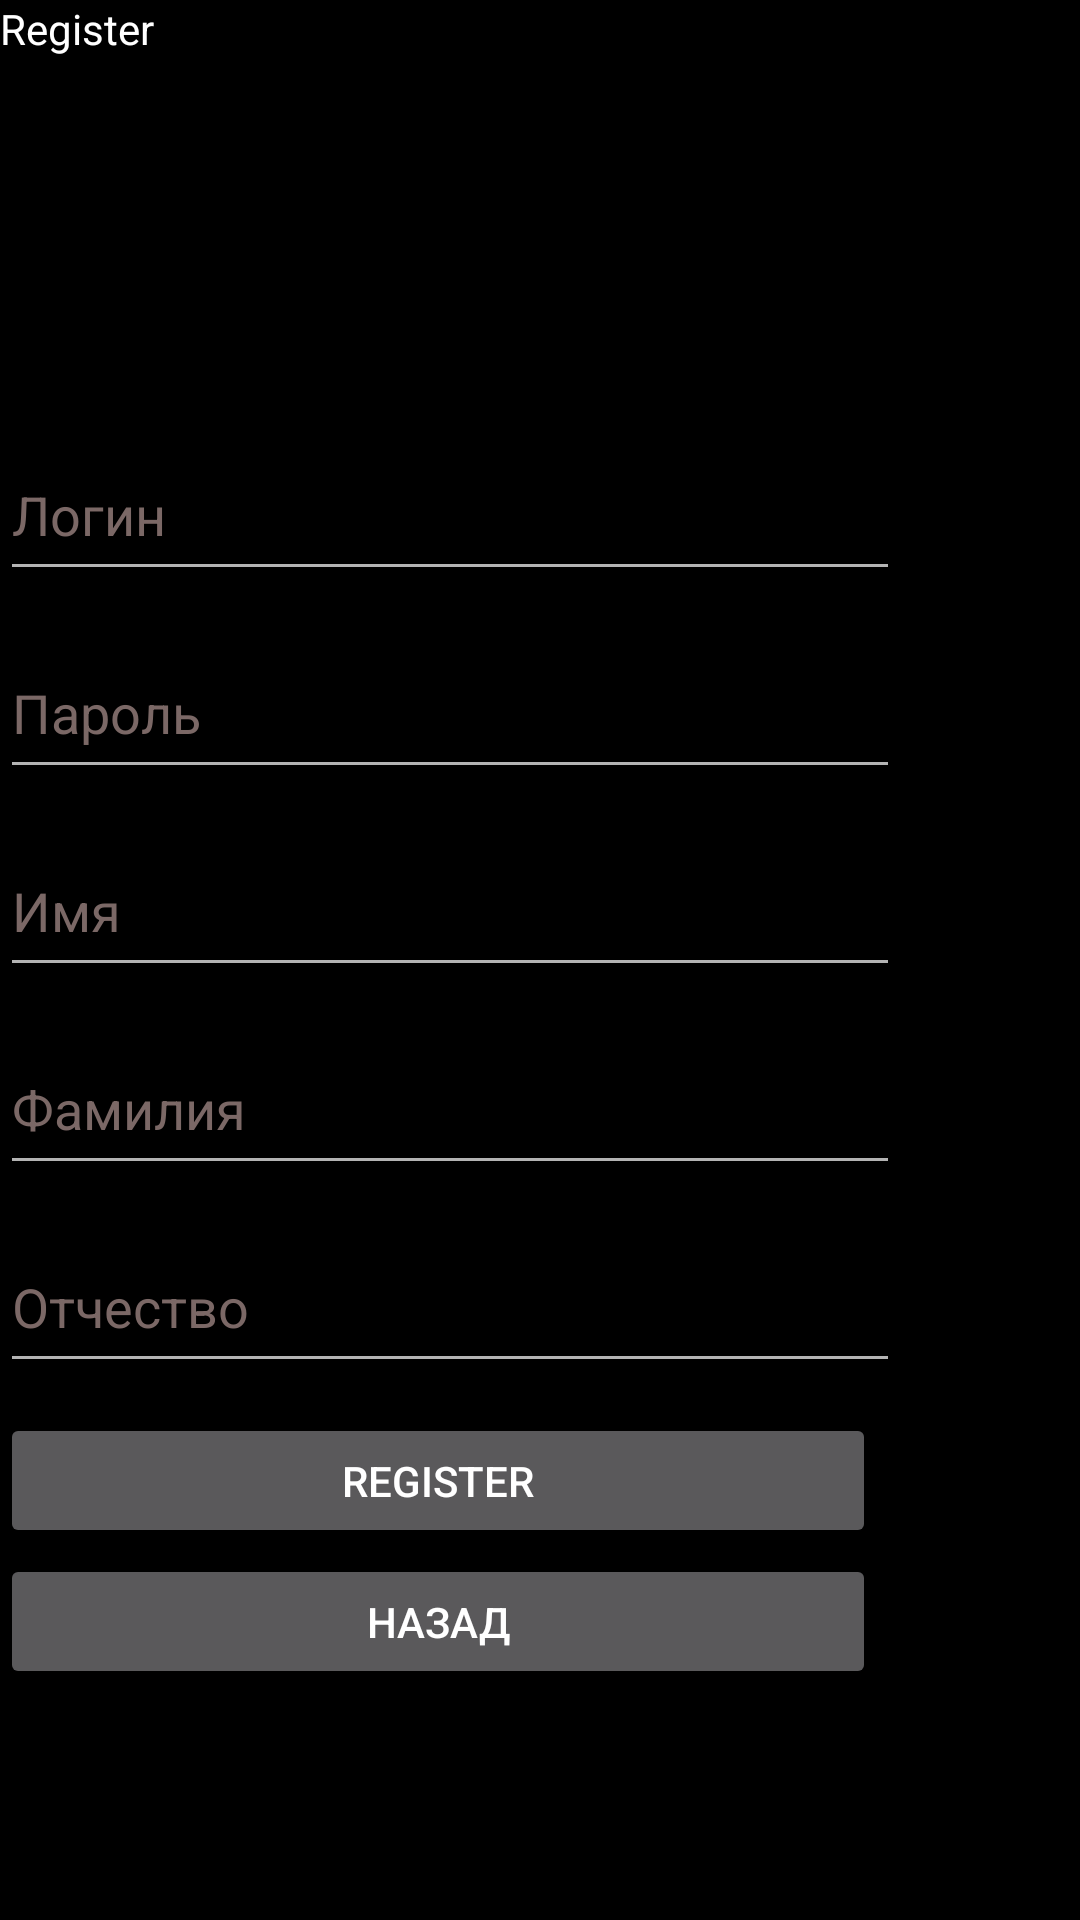

Here is an Android app screen rendered from its layout file. Give the layout XML and the strings, colors and styles it references.
<!-- AndroidManifest.xml: application theme DarkTheme -->
<!-- res/layout/activity_register.xml -->
<?xml version="1.0" encoding="utf-8"?>
<LinearLayout xmlns:android="http://schemas.android.com/apk/res/android"
    android:orientation="vertical" android:layout_width="match_parent"
    android:layout_height="match_parent">

    <TextView
        android:id="@+id/textView7"
        android:layout_width="match_parent"
        android:layout_height="wrap_content"
        android:text="Register" />

    <EditText
        android:id="@+id/loginText"
        android:layout_width="300dp"
        android:layout_height="54dp"
        android:layout_marginTop="124dp"
        android:layout_marginEnd="60dp"
        android:ems="10"
        android:hint="Логин"
        android:inputType="textPersonName"
        android:textColor="@color/colorText"
        android:textColorHint="@color/colorTextHint"
        android:text=""/>


    <EditText
        android:id="@+id/passwordText"
        android:layout_width="300dp"
        android:layout_height="54dp"
        android:layout_marginTop="12dp"
        android:layout_marginEnd="60dp"
        android:ems="10"
        android:hint="Пароль"
        android:inputType="textPassword"
        android:textColor="@color/colorText"
        android:textColorHint="@color/colorTextHint"
        android:text=""/>

    <EditText
        android:id="@+id/firstNameText"
        android:layout_width="300dp"
        android:layout_height="54dp"
        android:layout_marginTop="12dp"
        android:layout_marginEnd="60dp"
        android:ems="10"
        android:hint="Имя"
        android:textColor="@color/colorText"
        android:textColorHint="@color/colorTextHint"
        android:text=""/>

    <EditText
        android:id="@+id/secondNameText"
        android:layout_width="300dp"
        android:layout_height="54dp"
        android:layout_marginTop="12dp"
        android:layout_marginEnd="60dp"
        android:ems="10"
        android:hint="Фамилия"
        android:textColor="@color/colorText"
        android:textColorHint="@color/colorTextHint"
        android:text=""/>

    <EditText
        android:id="@+id/thirdNameText"
        android:layout_width="300dp"
        android:layout_height="54dp"
        android:layout_marginTop="12dp"
        android:layout_marginEnd="60dp"
        android:textColor="@color/colorText"
        android:textColorHint="@color/colorTextHint"
        android:ems="10"
        android:hint="Отчество"
        android:text=""/>

    <Button
        android:id="@+id/registerSubmit"
        android:layout_width="292dp"
        android:layout_height="45dp"
        android:layout_marginTop="10dp"
        android:layout_marginEnd="61dp"
        android:text="@string/register"
        android:onClick="register"/>

    <Button
        android:id="@+id/toRegister"
        android:layout_width="292dp"
        android:layout_height="45dp"
        android:layout_marginTop="2dp"
        android:layout_marginEnd="60dp"
        android:onClick="goBack"
        android:text="@string/back" />

</LinearLayout>
<!-- resources referenced by this layout -->
<resources>
  <color name="colorText">#7b68ee</color>
  <color name="colorTextHint">#7b6866</color>
  <string name="back">Назад</string>
  <string name="register">Register</string>
  <style name="DarkTheme" parent="Theme.AppCompat">
          <item name="android:background">@color/colorBackgroundDark</item>
          <item name="android:textColor">@color/colorTextDark</item>
      </style>
  <color name="colorBackgroundDark">#000000</color>
  <color name="colorTextDark">#FFFFFF</color>
</resources>
